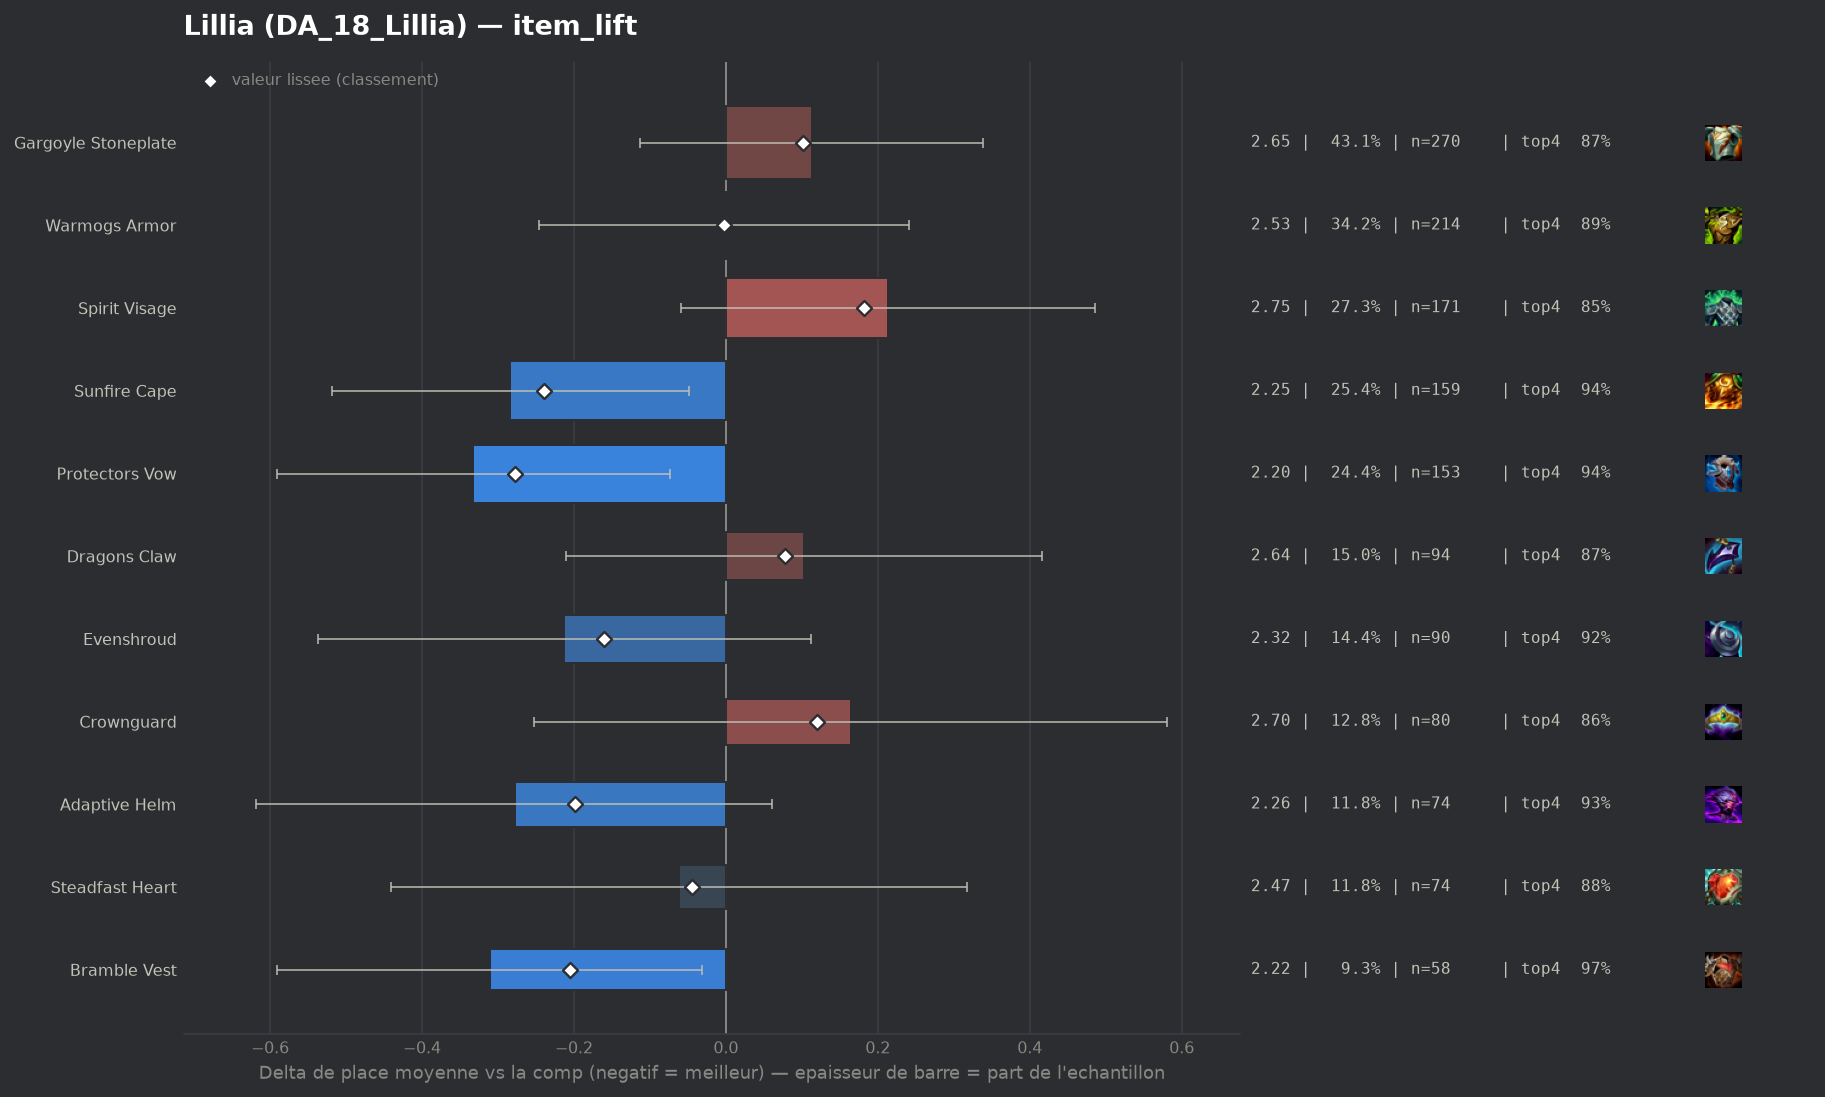

The file beside this chart, header and first rows:
group, label, n, share, avg_place, shrunk_avg, score, d_avg, d_avg_pess, impact, d_top4, win, top2, top4, sd, z, p, significant
populaire, Protectors Vow, 153, 0.2444, 2.203, 2.257, -0.278, -0.333, -0.074, 0.0679, 0.0466, 0.3922, 0.6993, 0.9412, 1.448, -2.52, 0.01183, False
populaire, Sunfire Cape, 159, 0.254, 2.252, 2.297, -0.239, -0.284, -0.049, 0.0606, 0.0425, 0.3333, 0.6855, 0.9371, 1.298, -2.37, 0.01792, False
pepite, Bramble Vest, 58, 0.09265, 2.224, 2.33, -0.205, -0.311, -0.031, 0.019, 0.0709, 0.2414, 0.6552, 0.9655, 0.983, -2.18, 0.02954, False
populaire, Adaptive Helm, 74, 0.1182, 2.257, 2.337, -0.198, -0.278, 0.0, 0.0234, 0.0379, 0.3514, 0.6486, 0.9324, 1.396, -1.61, 0.1084, False
populaire, Evenshroud, 90, 0.1438, 2.322, 2.375, -0.16, -0.213, 0.0, 0.023, 0.0277, 0.3111, 0.6889, 0.9222, 1.459, -1.29, 0.1984, False
populaire, Steadfast Heart, 74, 0.1182, 2.473, 2.491, -0.044, -0.062, 0.0, 0.0052, -0.0162, 0.2838, 0.6486, 0.8784, 1.579, -0.32, 0.748, False
populaire, Warmogs Armor, 214, 0.3419, 2.533, 2.533, -0.002, -0.002, 0.0, 0.0007, -0.002, 0.3131, 0.6028, 0.8925, 1.582, -0.02, 0.9844, False
, Ionic Spark, 72, 0.115, 2.639, 2.608, 0.073, 0.104, 0.0, -0.0084, -0.0057, 0.3056, 0.5139, 0.8889, 1.512, 0.55, 0.5819, False
populaire, Dragons Claw, 94, 0.1502, 2.638, 2.613, 0.078, 0.103, 0.0, -0.0117, -0.0222, 0.2021, 0.5957, 0.8723, 1.428, 0.65, 0.5179, False
populaire, Gargoyle Stoneplate, 270, 0.4313, 2.648, 2.637, 0.102, 0.113, 0.0, -0.0439, -0.0242, 0.263, 0.5852, 0.8704, 1.605, 0.98, 0.327, False
populaire, Crownguard, 80, 0.1278, 2.7, 2.655, 0.12, 0.165, 0.0, -0.0153, -0.0321, 0.3125, 0.5625, 0.8625, 1.819, 0.78, 0.4377, False
populaire, Spirit Visage, 171, 0.2732, 2.749, 2.717, 0.182, 0.213, 0.0, -0.0496, -0.0408, 0.2281, 0.5497, 0.8538, 1.63, 1.54, 0.1244, False
